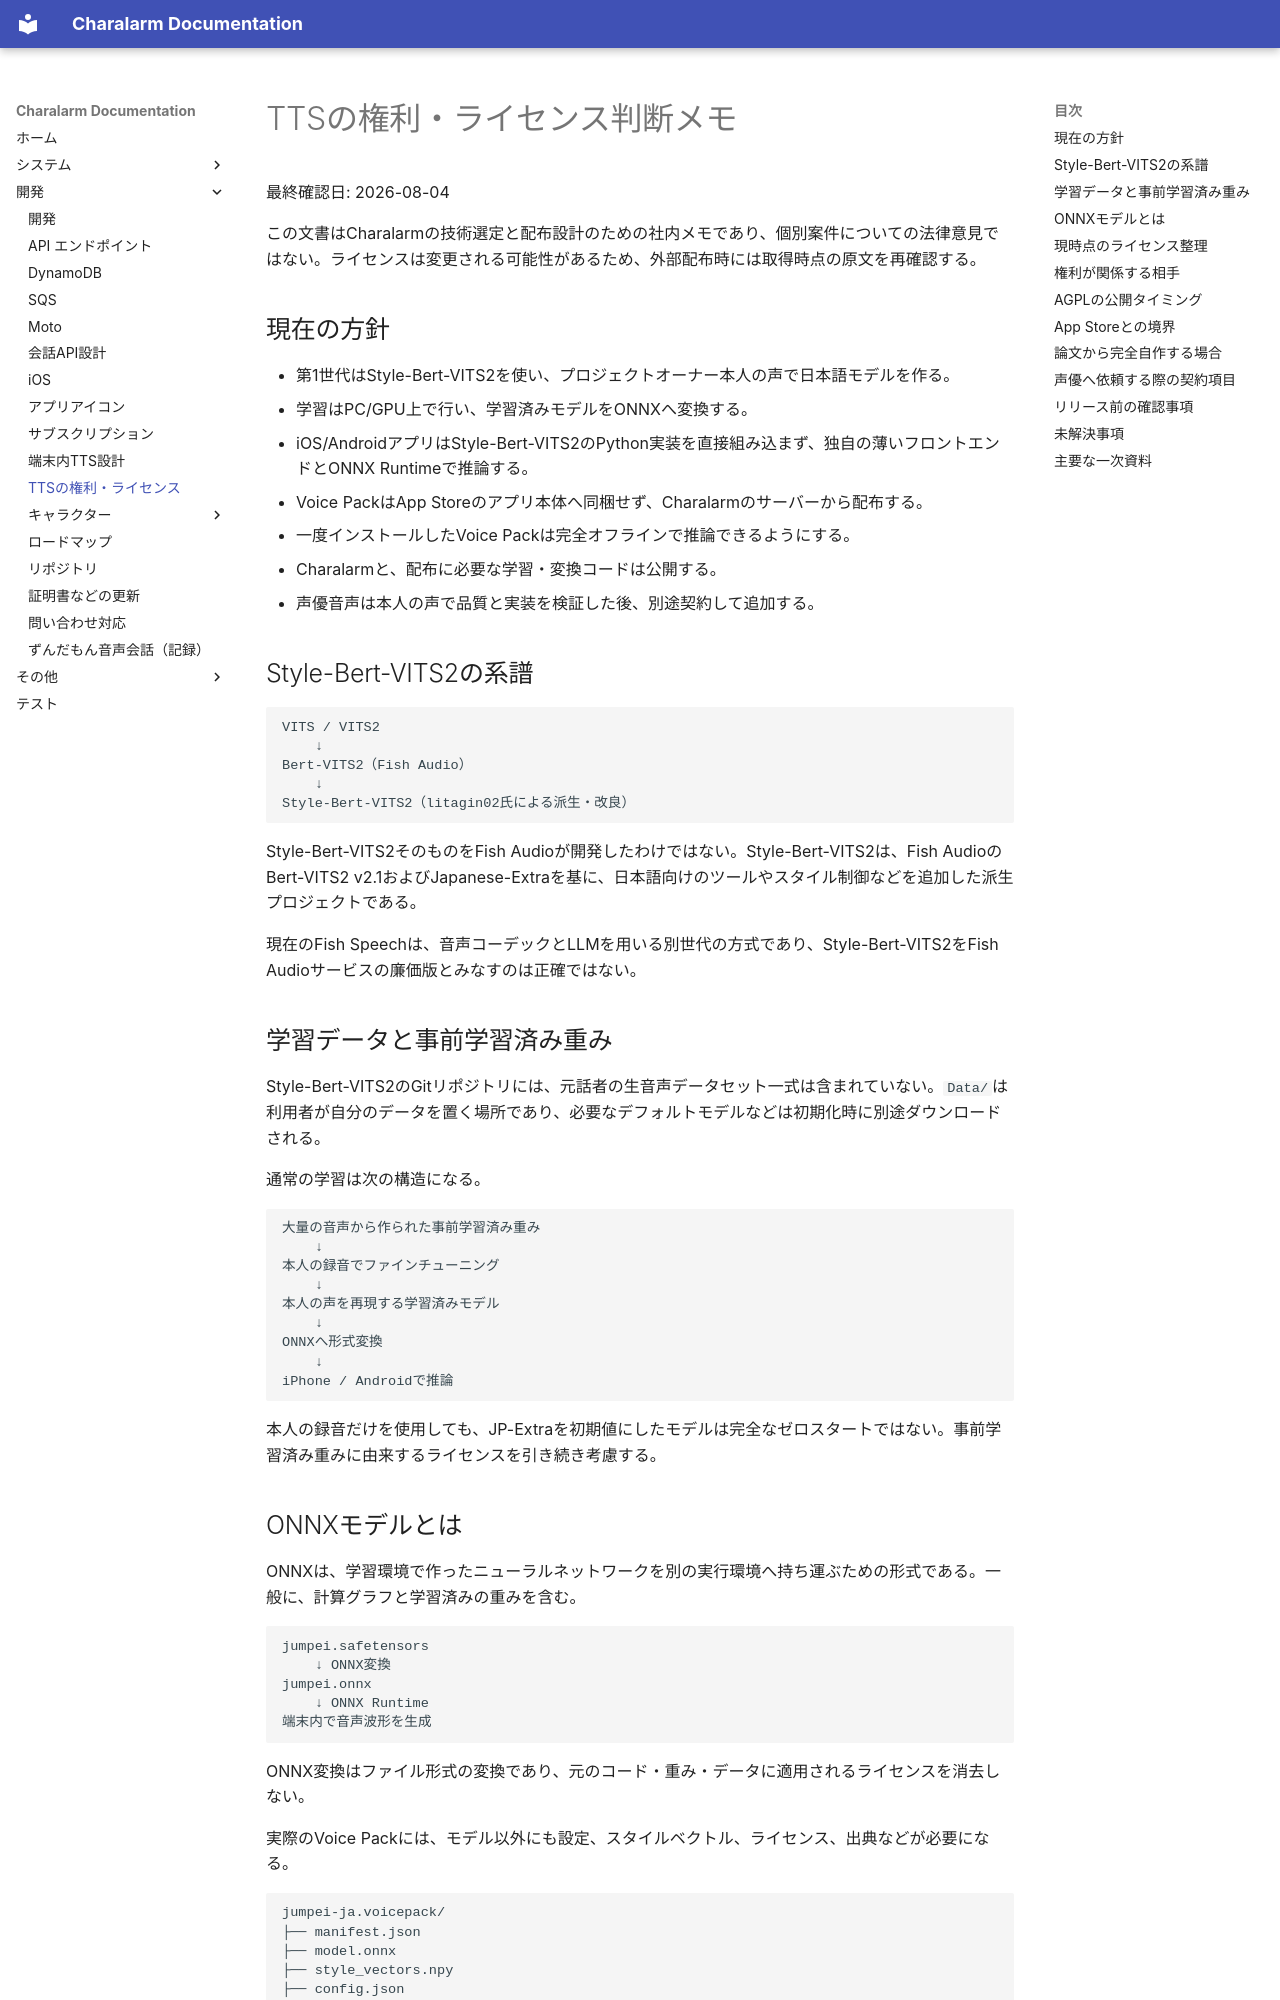

repository: takoikatakotako/charalarm · page: development/tts-rights-and-licensing/index.html · generator: mkdocs

# TTSの権利・ライセンス判断メモ

最終確認日: 2026-08-04

この文書はCharalarmの技術選定と配布設計のための社内メモであり、個別案件についての法律意見ではない。ライセンスは変更される可能性があるため、外部配布時には取得時点の原文を再確認する。

## 現在の方針

- 第1世代はStyle-Bert-VITS2を使い、プロジェクトオーナー本人の声で日本語モデルを作る。
- 学習はPC/GPU上で行い、学習済みモデルをONNXへ変換する。
- iOS/AndroidアプリはStyle-Bert-VITS2のPython実装を直接組み込まず、独自の薄いフロントエンドとONNX Runtimeで推論する。
- Voice PackはApp Storeのアプリ本体へ同梱せず、Charalarmのサーバーから配布する。
- 一度インストールしたVoice Packは完全オフラインで推論できるようにする。
- Charalarmと、配布に必要な学習・変換コードは公開する。
- 声優音声は本人の声で品質と実装を検証した後、別途契約して追加する。

## Style-Bert-VITS2の系譜

```text
VITS / VITS2
    ↓
Bert-VITS2（Fish Audio）
    ↓
Style-Bert-VITS2（litagin02氏による派生・改良）
```

Style-Bert-VITS2そのものをFish Audioが開発したわけではない。Style-Bert-VITS2は、Fish AudioのBert-VITS2 v2.1およびJapanese-Extraを基に、日本語向けのツールやスタイル制御などを追加した派生プロジェクトである。

現在のFish Speechは、音声コーデックとLLMを用いる別世代の方式であり、Style-Bert-VITS2をFish Audioサービスの廉価版とみなすのは正確ではない。

## 学習データと事前学習済み重み

Style-Bert-VITS2のGitリポジトリには、元話者の生音声データセット一式は含まれていない。`Data/`は利用者が自分のデータを置く場所であり、必要なデフォルトモデルなどは初期化時に別途ダウンロードされる。

通常の学習は次の構造になる。

```text
大量の音声から作られた事前学習済み重み
    ↓
本人の録音でファインチューニング
    ↓
本人の声を再現する学習済みモデル
    ↓
ONNXへ形式変換
    ↓
iPhone / Androidで推論
```

本人の録音だけを使用しても、JP-Extraを初期値にしたモデルは完全なゼロスタートではない。事前学習済み重みに由来するライセンスを引き続き考慮する。

## ONNXモデルとは

ONNXは、学習環境で作ったニューラルネットワークを別の実行環境へ持ち運ぶための形式である。一般に、計算グラフと学習済みの重みを含む。

```text
jumpei.safetensors
    ↓ ONNX変換
jumpei.onnx
    ↓ ONNX Runtime
端末内で音声波形を生成
```

ONNX変換はファイル形式の変換であり、元のコード・重み・データに適用されるライセンスを消去しない。

実際のVoice Packには、モデル以外にも設定、スタイルベクトル、ライセンス、出典などが必要になる。

```text
jumpei-ja.voicepack/
├── manifest.json
├── model.onnx
├── style_vectors.npy
├── config.json
├── LICENSE.txt
└── NOTICE.txt
```

日本語の正規化、形態素解析、音素・アクセント生成、BERT特徴量生成も必要であり、`model.onnx`だけで日本語TTS全体が完成するわけではない。
